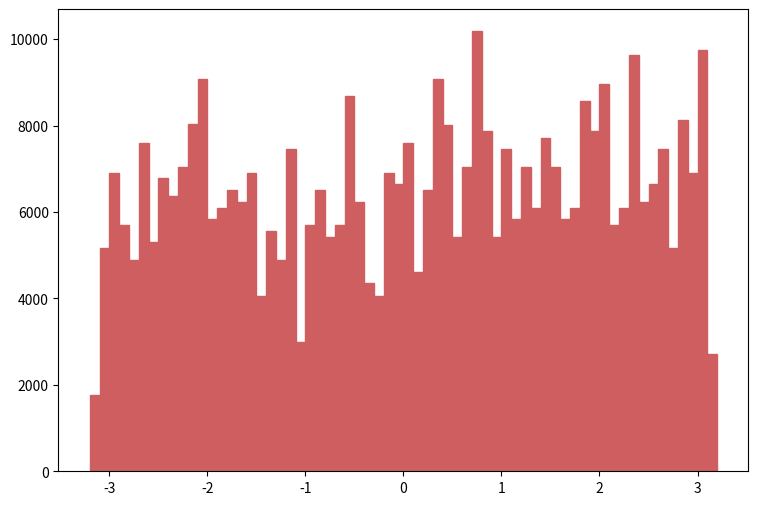

Here is the Python script that generated this plot: (Note: this script raises an exception after producing the figure.)
def selection_2():

    # Library import
    import numpy
    import matplotlib
    import matplotlib.pyplot   as plt
    import matplotlib.gridspec as gridspec

    # Library version
    matplotlib_version = matplotlib.__version__
    numpy_version      = numpy.__version__

    # Histo binning
    xBinning = numpy.linspace(-3.2,3.2,65,endpoint=True)

    # Creating data sequence: middle of each bin
    xData = numpy.array([-3.15,-3.05,-2.95,-2.85,-2.75,-2.65,-2.55,-2.45,-2.35,-2.25,-2.15,-2.05,-1.95,-1.85,-1.75,-1.65,-1.55,-1.45,-1.35,-1.25,-1.15,-1.05,-0.95,-0.85,-0.75,-0.65,-0.55,-0.45,-0.35,-0.25,-0.15,-0.05,0.05,0.15,0.25,0.35,0.45,0.55,0.65,0.75,0.85,0.95,1.05,1.15,1.25,1.35,1.45,1.55,1.65,1.75,1.85,1.95,2.05,2.15,2.25,2.35,2.45,2.55,2.65,2.75,2.85,2.95,3.05,3.15])

    # Creating weights for histo: y3_PHI_0
    y3_PHI_0_weights = numpy.array([1626.27534535,4878.82723604,6911.67091772,5691.96310871,4472.2552997,7318.23885405,4878.82723604,6505.09898138,6098.53104505,6911.67091772,7318.23885405,8944.5145994,5691.96310871,6098.53104505,6505.09898138,6098.53104505,6911.67091772,4065.68736336,5285.39517237,4878.82723604,7318.23885405,2845.98155435,5691.96310871,6505.09898138,5285.39517237,5691.96310871,8537.94666306,6098.53104505,4065.68736336,4065.68736336,6911.67091772,6505.09898138,7318.23885405,4472.2552997,6505.09898138,8944.5145994,7724.80679039,5285.39517237,6911.67091772,9757.65047207,7724.80679039,5285.39517237,7318.23885405,5691.96310871,6911.67091772,6098.53104505,7724.80679039,6911.67091772,5691.96310871,6098.53104505,7724.80679039,7724.80679039,8537.94666306,5691.96310871,6098.53104505,9351.08253574,6098.53104505,6505.09898138,7318.23885405,4878.82723604,8131.37472673,6911.67091772,9757.65047207,2439.41281802])

    # Creating weights for histo: y3_PHI_1
    y3_PHI_1_weights = numpy.array([141.959877152,283.919809859,0.0,0.0,425.879687011,283.919809859,425.879687011,283.919809859,283.919809859,141.959877152,709.799385759,141.959877152,141.959877152,0.0,0.0,141.959877152,0.0,0.0,283.919809859,0.0,141.959877152,141.959877152,0.0,0.0,141.959877152,0.0,141.959877152,141.959877152,283.919809859,0.0,0.0,141.959877152,283.919809859,141.959877152,0.0,141.959877152,283.919809859,141.959877152,141.959877152,425.879687011,141.959877152,141.959877152,141.959877152,141.959877152,141.959877152,0.0,0.0,141.959877152,141.959877152,0.0,851.759262911,141.959877152,425.879687011,0.0,0.0,283.919809859,141.959877152,141.959877152,141.959877152,283.919809859,0.0,0.0,0.0,283.919809859])

    # Creating a new Canvas
    fig   = plt.figure(figsize=(12,6),dpi=80)
    frame = gridspec.GridSpec(1,1,right=0.7)
    pad   = fig.add_subplot(frame[0])

    # Creating a new Stack
    pad.hist(x=xData, bins=xBinning, weights=y3_PHI_0_weights+y3_PHI_1_weights,\
             label="$signal4TeV$", histtype="stepfilled", rwidth=1.0,\
             color="#ce5e60", edgecolor="#ce5e60", linewidth=1, linestyle="solid",\
             bottom=None, cumulative=False, normed=False, align="mid", orientation="vertical")

    pad.hist(x=xData, bins=xBinning, weights=y3_PHI_0_weights,\
             label="$signal1TeV$", histtype="stepfilled", rwidth=1.0,\
             color="#5954d8", edgecolor="#5954d8", linewidth=1, linestyle="solid",\
             bottom=None, cumulative=False, normed=False, align="mid", orientation="vertical")


    # Axis
    plt.rc('text',usetex=False)
    plt.xlabel(r"\phi [ j_{1} ] ",\
               fontsize=16,color="black")
    plt.ylabel(r"$\mathrm{Events}$ $(\mathcal{L}_{\mathrm{int}} = 40.0\ \mathrm{fb}^{-1})$ ",\
               fontsize=16,color="black")

    # Boundary of y-axis
    ymax=(y3_PHI_0_weights+y3_PHI_1_weights).max()*1.1
    ymin=0 # linear scale
    #ymin=min([x for x in (y3_PHI_0_weights+y3_PHI_1_weights) if x])/100. # log scale
    plt.gca().set_ylim(ymin,ymax)

    # Log/Linear scale for X-axis
    plt.gca().set_xscale("linear")
    #plt.gca().set_xscale("log",nonposx="clip")

    # Log/Linear scale for Y-axis
    plt.gca().set_yscale("linear")
    #plt.gca().set_yscale("log",nonposy="clip")

    # Legend
    plt.legend(bbox_to_anchor=(1.05,1), loc=2, borderaxespad=0.)

    # Saving the image
    plt.savefig('../../HTML/MadAnalysis5job_0/selection_2.png')
    plt.savefig('../../PDF/MadAnalysis5job_0/selection_2.png')
    plt.savefig('../../DVI/MadAnalysis5job_0/selection_2.eps')

# Running!
if __name__ == '__main__':
    selection_2()
